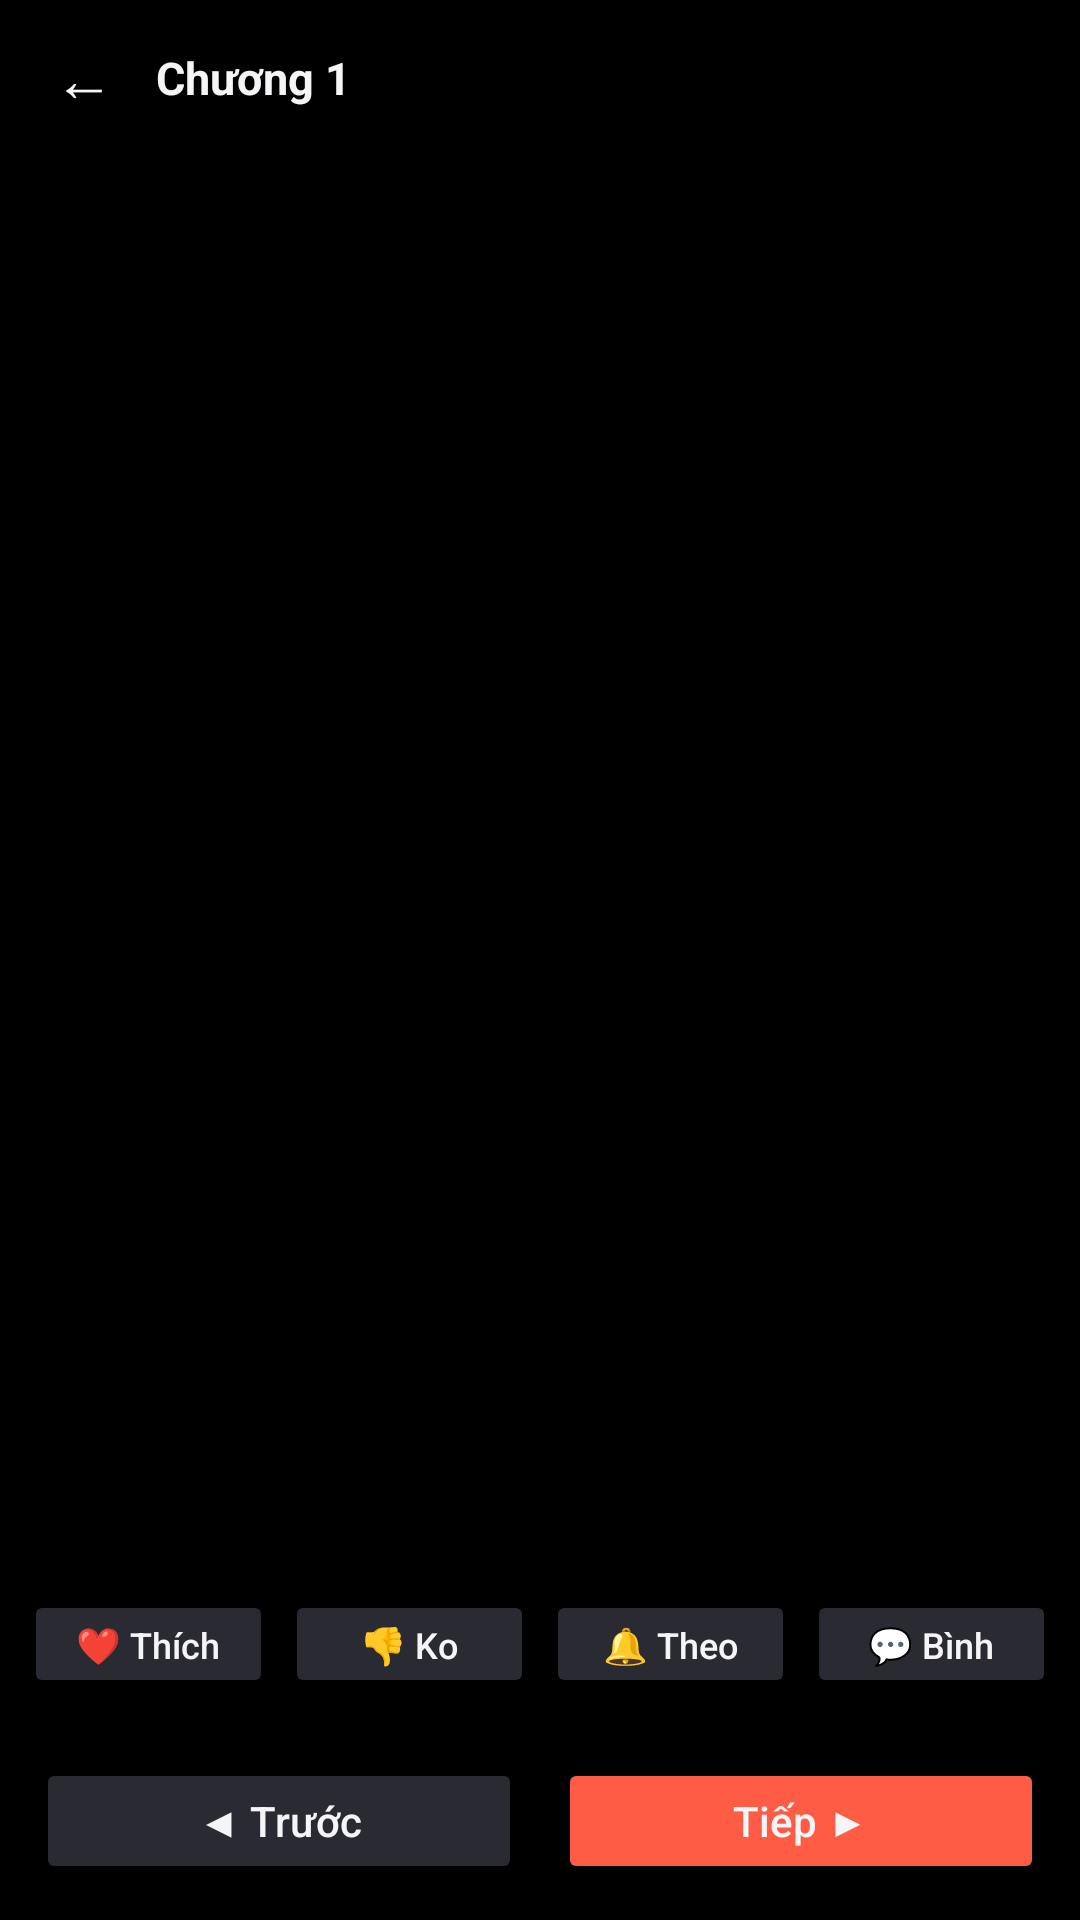

Write the Android layout XML for this screen, with the resource values it uses.
<!-- AndroidManifest.xml: application theme Theme.TruyenMoiNgay -->
<!-- res/layout/activity_reader.xml -->
<?xml version="1.0" encoding="utf-8"?>
<FrameLayout
    xmlns:android="http://schemas.android.com/apk/res/android"
    android:layout_width="match_parent"
    android:layout_height="match_parent"
    android:background="@color/black">

    <androidx.recyclerview.widget.RecyclerView
        android:id="@+id/rvPages"
        android:layout_width="match_parent"
        android:layout_height="match_parent"
        android:scrollbars="none" />

    
    <LinearLayout
        android:id="@+id/layoutTopBar"
        android:layout_width="match_parent"
        android:layout_height="52dp"
        android:orientation="horizontal"
        android:gravity="center_vertical"
        android:paddingStart="4dp"
        android:paddingEnd="12dp"
        android:background="@color/overlay_dark">

        <Button
            android:id="@+id/btnBack"
            android:layout_width="48dp"
            android:layout_height="48dp"
            android:text="←"
            android:textColor="@color/text_primary"
            android:textSize="20sp"
            android:backgroundTint="@android:color/transparent"
            android:padding="0dp" />

        <TextView
            android:id="@+id/tvChapterTitle"
            android:layout_width="match_parent"
            android:layout_height="wrap_content"
            android:text="Chương 1"
            android:textSize="15sp"
            android:textStyle="bold"
            android:textColor="@color/text_primary"
            android:maxLines="1"
            android:ellipsize="end" />
    </LinearLayout>

    
    <LinearLayout
        android:id="@+id/layoutBottomBar"
        android:layout_width="match_parent"
        android:layout_height="wrap_content"
        android:layout_gravity="bottom"
        android:orientation="vertical"
        android:background="@color/overlay_dark">

        
        <LinearLayout
            android:layout_width="match_parent"
            android:layout_height="wrap_content"
            android:orientation="horizontal"
            android:gravity="center"
            android:padding="8dp">

            <Button
                android:id="@+id/btnLike"
                android:layout_width="0dp"
                android:layout_height="36dp"
                android:layout_weight="1"
                android:layout_marginEnd="4dp"
                android:text="❤️ Thích"
                android:textSize="12sp"
                android:textAllCaps="false"
                android:textColor="@color/text_primary"
                android:backgroundTint="@color/bg_elevated" />

            <Button
                android:id="@+id/btnDislike"
                android:layout_width="0dp"
                android:layout_height="36dp"
                android:layout_weight="1"
                android:layout_marginEnd="4dp"
                android:text="👎 Ko thích"
                android:textSize="12sp"
                android:textAllCaps="false"
                android:textColor="@color/text_primary"
                android:backgroundTint="@color/bg_elevated" />

            <Button
                android:id="@+id/btnFollow"
                android:layout_width="0dp"
                android:layout_height="36dp"
                android:layout_weight="1"
                android:layout_marginEnd="4dp"
                android:text="🔔 Theo dõi"
                android:textSize="12sp"
                android:textAllCaps="false"
                android:textColor="@color/text_primary"
                android:backgroundTint="@color/bg_elevated" />

            <Button
                android:id="@+id/btnComment"
                android:layout_width="0dp"
                android:layout_height="36dp"
                android:layout_weight="1"
                android:text="💬 Bình luận"
                android:textSize="12sp"
                android:textAllCaps="false"
                android:textColor="@color/text_primary"
                android:backgroundTint="@color/bg_elevated" />
        </LinearLayout>

        
        <LinearLayout
            android:layout_width="match_parent"
            android:layout_height="wrap_content"
            android:orientation="horizontal"
            android:padding="12dp">

            <Button
                android:id="@+id/btnPrev"
                android:layout_width="0dp"
                android:layout_height="42dp"
                android:layout_weight="1"
                android:layout_marginEnd="6dp"
                android:text="◀ Trước"
                android:textColor="@color/text_primary"
                android:textAllCaps="false"
                android:backgroundTint="@color/bg_elevated" />

            <Button
                android:id="@+id/btnNext"
                android:layout_width="0dp"
                android:layout_height="42dp"
                android:layout_weight="1"
                android:layout_marginStart="6dp"
                android:text="Tiếp ▶"
                android:textColor="@color/text_primary"
                android:textAllCaps="false"
                android:backgroundTint="@color/accent_primary" />
        </LinearLayout>
    </LinearLayout>

</FrameLayout>
<!-- resources referenced by this layout -->
<resources>
  <color name="accent_primary">#FF5C45</color>
  <color name="bg_elevated">#2A2A33</color>
  <color name="black">#FF000000</color>
  <color name="overlay_dark">#CC000000</color>
  <color name="text_primary">#F5F5F7</color>
  <style name="Theme.TruyenMoiNgay" parent="Base.Theme.TruyenMoiNgay" />
  <style name="Base.Theme.TruyenMoiNgay" parent="Theme.Material3.DayNight.NoActionBar">
          <item name="colorPrimary">@color/accent_primary</item>
          <item name="colorOnPrimary">@color/text_primary</item>
          <item name="colorSecondary">@color/accent_secondary</item>
          <item name="android:colorBackground">@color/bg_root</item>
          <item name="colorSurface">@color/bg_surface</item>
          <item name="colorOnSurface">@color/text_primary</item>
          <item name="colorOnBackground">@color/text_primary</item>
          <item name="android:statusBarColor">@color/bg_root</item>
          <item name="android:navigationBarColor">@color/bg_root</item>
          <item name="android:windowLightStatusBar">false</item>
      </style>
  <color name="accent_secondary">#FFB020</color>
  <color name="bg_root">#0F0F12</color>
  <color name="bg_surface">#1A1A1F</color>
</resources>
